Run: headless pygame with SDL's dummy video driver; simulated clock (each Clock.tick advances the game by its frame time, no real sleeping); random seed 0; keys injected as events and as key.get_pressed() state; no mouse input.
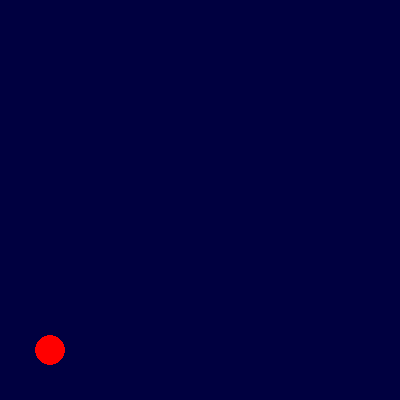
Frame 1 of 4 · flips 1–60 · no input
Frame 2 of 4 · flips 61–180 · tapped SPACE, RETURN · held RIGHT (→), D · screen unchanged from frame 1, image omitted
Frame 3 of 4 · flips 181–300 · held DOWN (↓), S · screen unchanged from frame 2, image omitted
Frame 4 of 4 · flips 301–420 · held LEFT (←), A, UP (↑), W · screen unchanged from frame 3, image omitted

The pygame program that drew these frames:

import pygame

pygame.init()
window = pygame.display.set_mode((400, 400))
clock = pygame.time.Clock()
rect = pygame.Rect(135, 220, 30, 30) 
class App:
    pass
app = App()

app.x = 50
app.y = 350
vel = 5
time = 0
run = True


def jump():
    time = 0
    clock.tick(100)
    for event in pygame.event.get():
        if event.type == pygame.QUIT:
            run = False

    keys = pygame.key.get_pressed()    
    
    
    if keys[pygame.K_SPACE]:
        if app.y < 50:
            pass
        elif time <= 20:
            app.y -= 10
            time += 1
            print(time)
        elif app.y < 350:
            app.y += 10
    elif app.y < 350:
        app.y += 10
    if app.y == 350:
        if time > 0:
            time -= 1
            print(time)

    window.fill((0, 0, 64))
    pygame.draw.circle(window, (255, 0, 0), (app.x,app.y), 15)
    pygame.display.flip()


while run:
    jump()

pygame.quit()
exit() 
